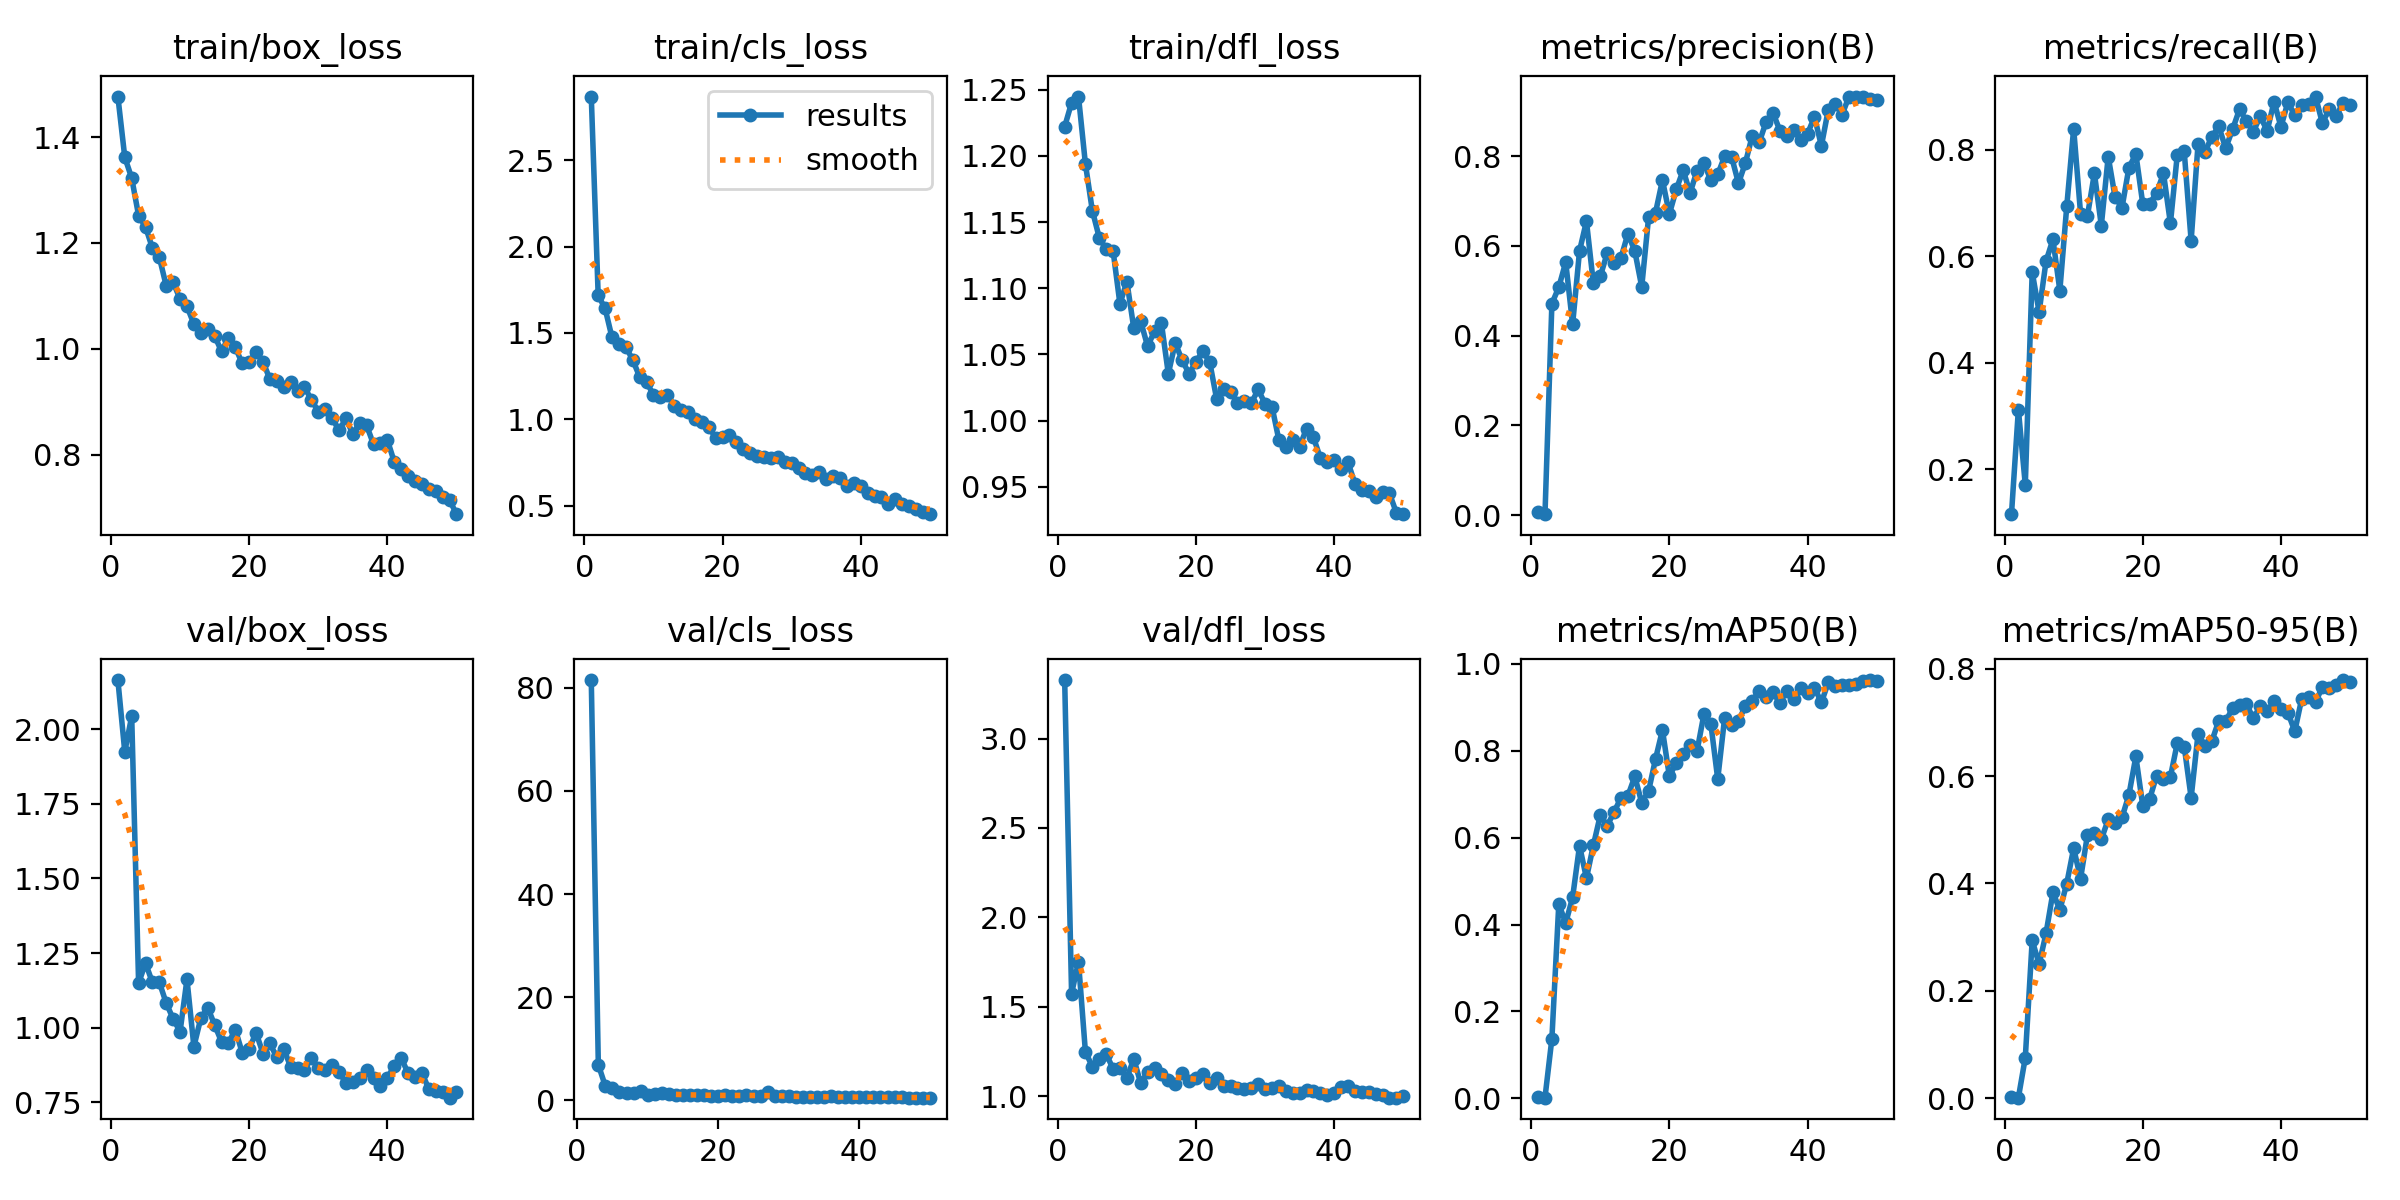

Values plotted in this chart, from the file beside it:
epoch, time, train/box_loss, train/cls_loss, train/dfl_loss, metrics/precision(B), metrics/recall(B), metrics/mAP50(B), metrics/mAP50-95(B), val/box_loss, val/cls_loss, val/dfl_loss, lr/pg0, lr/pg1, lr/pg2
1, 17.3, 1.477, 2.87, 1.222, 0.00602, 0.1158, 0.00374, 0.00119, 2.165, inf, 3.327, 0.07061, 0.003265, 0.003265
2, 27.66, 1.362, 1.717, 1.24, 0.00213, 0.3122, 0.00149, 0.00063, 1.924, 81.52, 1.574, 0.04048, 0.006468, 0.006468
3, 36.88, 1.323, 1.642, 1.245, 0.4715, 0.1708, 0.1373, 0.07516, 2.044, 6.869, 1.751, 0.01022, 0.009539, 0.009539
4, 45.23, 1.252, 1.474, 1.194, 0.5079, 0.5702, 0.4474, 0.294, 1.15, 2.702, 1.248, 0.009406, 0.009406, 0.009406
5, 53.5, 1.23, 1.437, 1.159, 0.5637, 0.4952, 0.4033, 0.2492, 1.216, 2.281, 1.165, 0.009208, 0.009208, 0.009208
6, 62.14, 1.19, 1.42, 1.138, 0.4254, 0.5905, 0.4626, 0.3066, 1.151, 1.507, 1.21, 0.00901, 0.00901, 0.00901
7, 70.57, 1.173, 1.343, 1.129, 0.5887, 0.6314, 0.5812, 0.3831, 1.152, 1.446, 1.236, 0.008812, 0.008812, 0.008812
8, 78.93, 1.119, 1.246, 1.129, 0.6551, 0.5355, 0.5067, 0.3506, 1.082, 1.383, 1.153, 0.008614, 0.008614, 0.008614
9, 87.44, 1.126, 1.214, 1.088, 0.517, 0.6935, 0.582, 0.3996, 1.029, 1.692, 1.158, 0.008416, 0.008416, 0.008416
10, 95.9, 1.094, 1.142, 1.105, 0.5319, 0.8393, 0.6512, 0.4655, 0.9869, 1.088, 1.1, 0.008218, 0.008218, 0.008218
11, 104.5, 1.08, 1.126, 1.07, 0.5839, 0.6796, 0.6269, 0.4087, 1.162, 1.18, 1.209, 0.00802, 0.00802, 0.00802
12, 113.1, 1.047, 1.141, 1.075, 0.5617, 0.676, 0.6591, 0.4907, 0.9368, 1.466, 1.072, 0.007822, 0.007822, 0.007822
13, 121.8, 1.029, 1.077, 1.056, 0.5732, 0.7555, 0.6916, 0.4938, 1.032, 1.101, 1.135, 0.007624, 0.007624, 0.007624
14, 130.5, 1.038, 1.052, 1.067, 0.6273, 0.6573, 0.6962, 0.482, 1.067, 0.9999, 1.155, 0.007426, 0.007426, 0.007426
15, 139.1, 1.024, 1.043, 1.074, 0.5885, 0.787, 0.7406, 0.519, 1.009, 1.011, 1.122, 0.007228, 0.007228, 0.007228
16, 147.7, 0.9951, 1.003, 1.035, 0.5089, 0.7103, 0.6802, 0.5123, 0.9528, 1.079, 1.09, 0.00703, 0.00703, 0.00703
17, 156.4, 1.021, 0.9813, 1.059, 0.6647, 0.6914, 0.7074, 0.523, 0.9493, 0.967, 1.066, 0.006832, 0.006832, 0.006832
18, 165.2, 1.003, 0.9558, 1.046, 0.6743, 0.7664, 0.7812, 0.5649, 0.9934, 0.9486, 1.127, 0.006634, 0.006634, 0.006634
19, 174, 0.9722, 0.8922, 1.036, 0.7467, 0.7918, 0.8474, 0.6365, 0.9157, 0.7965, 1.085, 0.006436, 0.006436, 0.006436
20, 182.7, 0.9748, 0.8974, 1.044, 0.671, 0.6982, 0.7412, 0.5444, 0.9291, 0.9004, 1.099, 0.006238, 0.006238, 0.006238
21, 191.5, 0.9939, 0.9072, 1.053, 0.7258, 0.6987, 0.772, 0.5574, 0.9832, 0.9817, 1.125, 0.00604, 0.00604, 0.00604
22, 200.3, 0.9758, 0.8673, 1.044, 0.7688, 0.7188, 0.7924, 0.6004, 0.9134, 0.9009, 1.074, 0.005842, 0.005842, 0.005842
23, 209.1, 0.9422, 0.829, 1.016, 0.7178, 0.7554, 0.812, 0.5949, 0.9479, 0.8256, 1.102, 0.005644, 0.005644, 0.005644
24, 218, 0.9398, 0.807, 1.024, 0.7676, 0.6617, 0.7987, 0.5984, 0.9002, 1.046, 1.055, 0.005446, 0.005446, 0.005446
25, 226.8, 0.9281, 0.7853, 1.022, 0.7856, 0.7908, 0.8839, 0.6617, 0.9297, 0.7795, 1.055, 0.005248, 0.005248, 0.005248
26, 235.7, 0.9379, 0.7797, 1.014, 0.746, 0.7965, 0.8621, 0.6549, 0.8687, 0.7228, 1.044, 0.00505, 0.00505, 0.00505
27, 244.6, 0.9199, 0.7738, 1.014, 0.7593, 0.629, 0.7346, 0.5596, 0.8639, 1.506, 1.039, 0.004852, 0.004852, 0.004852
28, 253.5, 0.9277, 0.7819, 1.013, 0.7996, 0.8107, 0.8758, 0.6783, 0.8585, 0.7168, 1.047, 0.004654, 0.004654, 0.004654
29, 262.5, 0.9038, 0.7514, 1.024, 0.7989, 0.796, 0.8601, 0.6561, 0.9001, 0.7391, 1.068, 0.004456, 0.004456, 0.004456
30, 271.3, 0.8813, 0.7447, 1.013, 0.7395, 0.824, 0.869, 0.665, 0.8634, 0.772, 1.039, 0.004258, 0.004258, 0.004258
31, 280.2, 0.8858, 0.7146, 1.011, 0.785, 0.8436, 0.9021, 0.7031, 0.859, 0.6723, 1.047, 0.00406, 0.00406, 0.00406
32, 289.2, 0.8695, 0.687, 0.9853, 0.8455, 0.8026, 0.9153, 0.7018, 0.8765, 0.6493, 1.056, 0.003862, 0.003862, 0.003862
33, 298.2, 0.8456, 0.6766, 0.9804, 0.8305, 0.8382, 0.9369, 0.7265, 0.8517, 0.6469, 1.028, 0.003664, 0.003664, 0.003664
34, 307.2, 0.8683, 0.6962, 0.9855, 0.8764, 0.8756, 0.9235, 0.7314, 0.8153, 0.6256, 1.02, 0.003466, 0.003466, 0.003466
35, 316.2, 0.8391, 0.6554, 0.9804, 0.8964, 0.8533, 0.9345, 0.7341, 0.8189, 0.6049, 1.017, 0.003268, 0.003268, 0.003268
36, 325.1, 0.8603, 0.6693, 0.9939, 0.8568, 0.8336, 0.9096, 0.7075, 0.8329, 0.7088, 1.036, 0.00307, 0.00307, 0.00307
37, 334.2, 0.855, 0.6603, 0.9873, 0.8445, 0.8627, 0.9382, 0.7301, 0.8573, 0.5929, 1.029, 0.002872, 0.002872, 0.002872
38, 342.8, 0.8194, 0.615, 0.9719, 0.8577, 0.8351, 0.9196, 0.7211, 0.8323, 0.564, 1.017, 0.002674, 0.002674, 0.002674
39, 351.7, 0.8221, 0.6312, 0.9688, 0.8363, 0.8899, 0.9437, 0.7389, 0.8056, 0.5731, 1.008, 0.002476, 0.002476, 0.002476
40, 360.8, 0.8275, 0.6147, 0.9702, 0.85, 0.8427, 0.9325, 0.7256, 0.8324, 0.6007, 1.018, 0.002278, 0.002278, 0.002278
41, 397, 0.7862, 0.5743, 0.9634, 0.8877, 0.889, 0.945, 0.718, 0.8714, 0.5755, 1.049, 0.00208, 0.00208, 0.00208
42, 405.6, 0.7732, 0.5546, 0.9686, 0.8231, 0.8644, 0.911, 0.6833, 0.8983, 0.5943, 1.058, 0.001882, 0.001882, 0.001882
43, 414.3, 0.7601, 0.5472, 0.9524, 0.9035, 0.8838, 0.9569, 0.744, 0.8478, 0.5441, 1.027, 0.001684, 0.001684, 0.001684
44, 423, 0.7499, 0.5094, 0.9477, 0.916, 0.8864, 0.9488, 0.7476, 0.8343, 0.5357, 1.022, 0.001486, 0.001486, 0.001486
45, 431.7, 0.7452, 0.5384, 0.9467, 0.8928, 0.8996, 0.9501, 0.7372, 0.8482, 0.5476, 1.023, 0.001288, 0.001288, 0.001288
46, 440.5, 0.7353, 0.5112, 0.942, 0.9329, 0.8494, 0.9515, 0.7666, 0.7946, 0.52, 1.013, 0.00109, 0.00109, 0.00109
47, 449.3, 0.7304, 0.4982, 0.9458, 0.932, 0.8771, 0.954, 0.7642, 0.7871, 0.5097, 1.004, 0.000892, 0.000892, 0.000892
48, 458.1, 0.7205, 0.4769, 0.945, 0.9325, 0.8628, 0.9593, 0.7702, 0.7835, 0.5001, 0.9915, 0.000694, 0.000694, 0.000694
49, 467, 0.7144, 0.4652, 0.9304, 0.9265, 0.8884, 0.9625, 0.7788, 0.7655, 0.4802, 0.9914, 0.000496, 0.000496, 0.000496
50, 475.8, 0.6874, 0.4498, 0.9293, 0.9248, 0.8847, 0.961, 0.7756, 0.7845, 0.4835, 1.002, 0.000298, 0.000298, 0.000298
